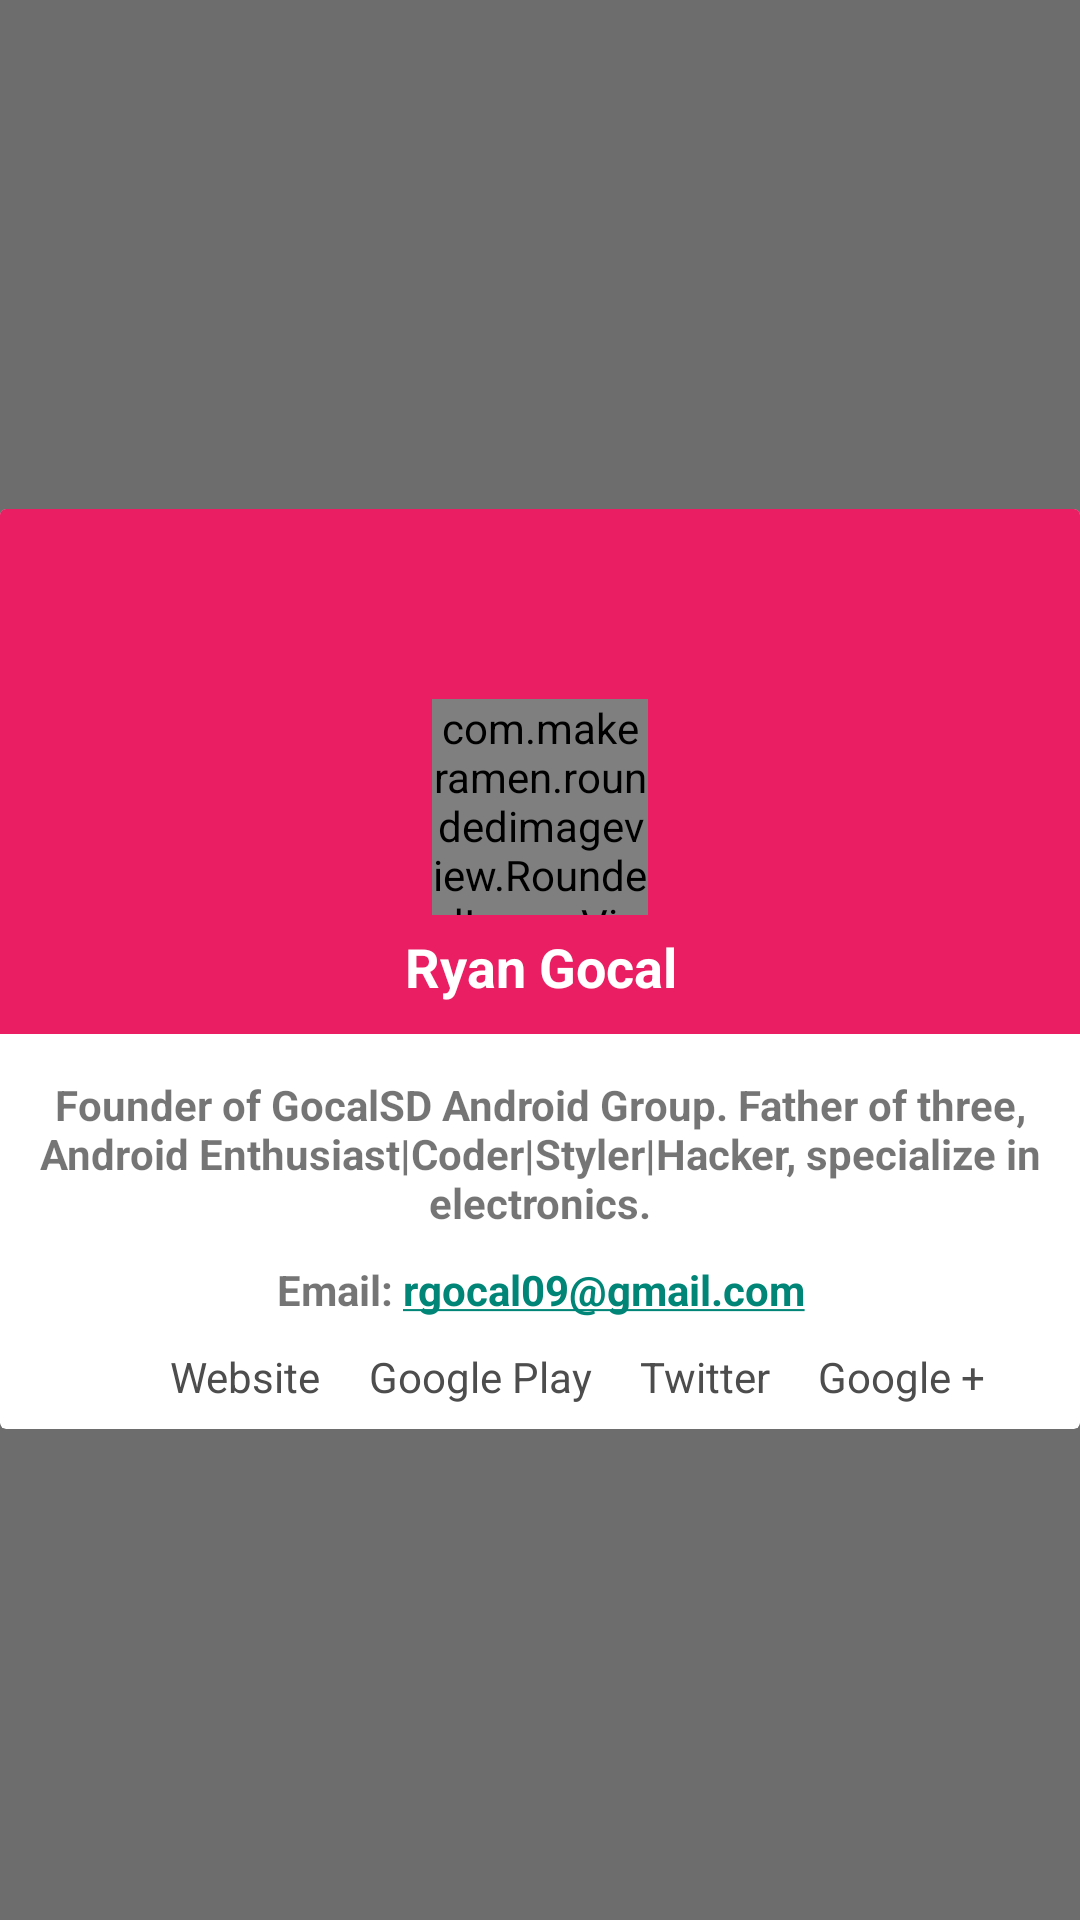

The Android layout XML behind this screen, and the referenced resources:
<!-- AndroidManifest.xml: application theme ActivityTheme -->
<!-- res/layout/dev_one.xml -->
<?xml version="1.0" encoding="utf-8"?>
<LinearLayout xmlns:android="http://schemas.android.com/apk/res/android"
    xmlns:app="http://schemas.android.com/apk/res-auto"
    android:orientation="vertical"
    android:layout_width="match_parent"
    android:layout_height="match_parent"
    android:background="?attr/colorPrimary"
    android:gravity="center">

    <android.support.v7.widget.CardView
        android:layout_width="wrap_content"
        android:layout_height="wrap_content"
        android:layout_marginTop="6dp"
        app:cardElevation="0dp">

        <LinearLayout
            android:orientation="vertical"
            android:layout_width="match_parent"
            android:layout_height="match_parent">

            <FrameLayout
                android:layout_width="match_parent"
                android:layout_height="match_parent">

                <ImageView
                    android:layout_width="match_parent"
                    app:srcCompat="@color/accent"
                    android:id="@+id/banner_one"
                    android:scaleType="centerCrop"
                    android:layout_height="175dp" />

                <LinearLayout
                    android:orientation="horizontal"
                    android:layout_width="match_parent"
                    android:gravity="center"
                    android:layout_height="45dp"
                    android:id="@+id/name_holder"
                    android:layout_gravity="bottom">

                    <TextView
                        android:text="Ryan Gocal"
                        android:layout_width="match_parent"
                        android:layout_height="wrap_content"
                        android:gravity="center"
                        android:textColor="@color/white"
                        android:textSize="18sp"
                        android:textStyle="normal|bold"
                        android:layout_weight="1" />
                </LinearLayout>

                <LinearLayout
                    android:orientation="horizontal"
                    android:layout_width="match_parent"
                    android:gravity="center"
                    android:layout_height="175dp">

                    <com.makeramen.roundedimageview.RoundedImageView
                        app:riv_border_width="2dp"
                        app:riv_border_color="@color/white"
                        app:riv_oval="true"
                        app:riv_corner_radius="30dp"
                        android:id="@+id/avatar_one"
                        android:layout_height="72dp"
                        android:layout_marginTop="12dp"
                        android:scaleType="fitXY"
                        app:srcCompat="@mipmap/ic_launcher"
                        android:layout_width="72dp" />

                </LinearLayout>

            </FrameLayout>

            <LinearLayout
                android:orientation="vertical"
                android:layout_width="match_parent"
                android:layout_height="match_parent"
                android:paddingTop="6dp">

                <TextView
                    android:text="Founder of GocalSD Android Group. Father of three, Android Enthusiast|Coder|Styler|Hacker, specialize in electronics."
                    android:layout_width="match_parent"
                    android:layout_height="wrap_content"
                    android:gravity="center"
                    android:textStyle="normal|bold"
                    android:padding="8dp" />

                <TextView
                    android:text="Email: rgocal09@gmail.com"
                    android:layout_width="match_parent"
                    android:layout_height="wrap_content"
                    android:gravity="center"
                    android:textStyle="normal|bold"
                    android:padding="2dp"
                    android:autoLink="email" />

            </LinearLayout>

            <LinearLayout
                android:orientation="horizontal"
                android:layout_height="match_parent"
                android:gravity="center_horizontal"
                android:layout_width="385dp">

                <LinearLayout
                    android:background="?attr/selectableItemBackground"
                    android:orientation="vertical"
                    android:layout_width="wrap_content"
                    android:layout_height="wrap_content"
                    android:padding="8dp"
                    android:clickable="true"
                    android:id="@+id/ry_website">

                    <TextView
                        android:text="Website"
                        android:layout_width="match_parent"
                        android:layout_height="wrap_content"
                        android:textColor="@color/dark_grey" />
                </LinearLayout>

                <LinearLayout
                    android:background="?attr/selectableItemBackground"
                    android:orientation="vertical"
                    android:layout_width="wrap_content"
                    android:layout_height="wrap_content"
                    android:padding="8dp"
                    android:clickable="true"
                    android:id="@+id/ry_gplay">

                    <TextView
                        android:text="Google Play"
                        android:layout_width="match_parent"
                        android:layout_height="wrap_content"
                        android:textColor="@color/dark_grey" />
                </LinearLayout>

                <LinearLayout
                    android:background="?attr/selectableItemBackground"
                    android:orientation="vertical"
                    android:layout_width="wrap_content"
                    android:layout_height="wrap_content"
                    android:padding="8dp"
                    android:clickable="true"
                    android:id="@+id/ry_twitter">

                    <TextView
                        android:text="Twitter"
                        android:layout_width="match_parent"
                        android:layout_height="wrap_content"
                        android:textColor="@color/dark_grey" />
                </LinearLayout>

                <LinearLayout
                    android:background="?attr/selectableItemBackground"
                    android:orientation="vertical"
                    android:layout_width="wrap_content"
                    android:layout_height="wrap_content"
                    android:padding="8dp"
                    android:clickable="true"
                    android:id="@+id/ry_gplus">

                    <TextView
                        android:text="Google +"
                        android:layout_width="match_parent"
                        android:layout_height="wrap_content"
                        android:textColor="@color/dark_grey" />
                </LinearLayout>
            </LinearLayout>

        </LinearLayout>

    </android.support.v7.widget.CardView>

</LinearLayout>
<!-- resources referenced by this layout -->
<resources>
  <color name="accent">#e91e63</color>
  <color name="dark_grey">#4d4d4d</color>
  <color name="white">#ffffff</color>
  <!-- mipmap ic_launcher: png bitmap (mipmap-hdpi, 4618 bytes) -->
  <style name="ActivityTheme" parent="Theme.AppCompat.Light.NoActionBar">
          
          <item name="colorPrimary">@color/dialogcontent</item>
          <item name="colorPrimaryDark">@color/dark_grey</item>
      </style>
  <color name="dialogcontent">#6d6d6d</color>
</resources>
